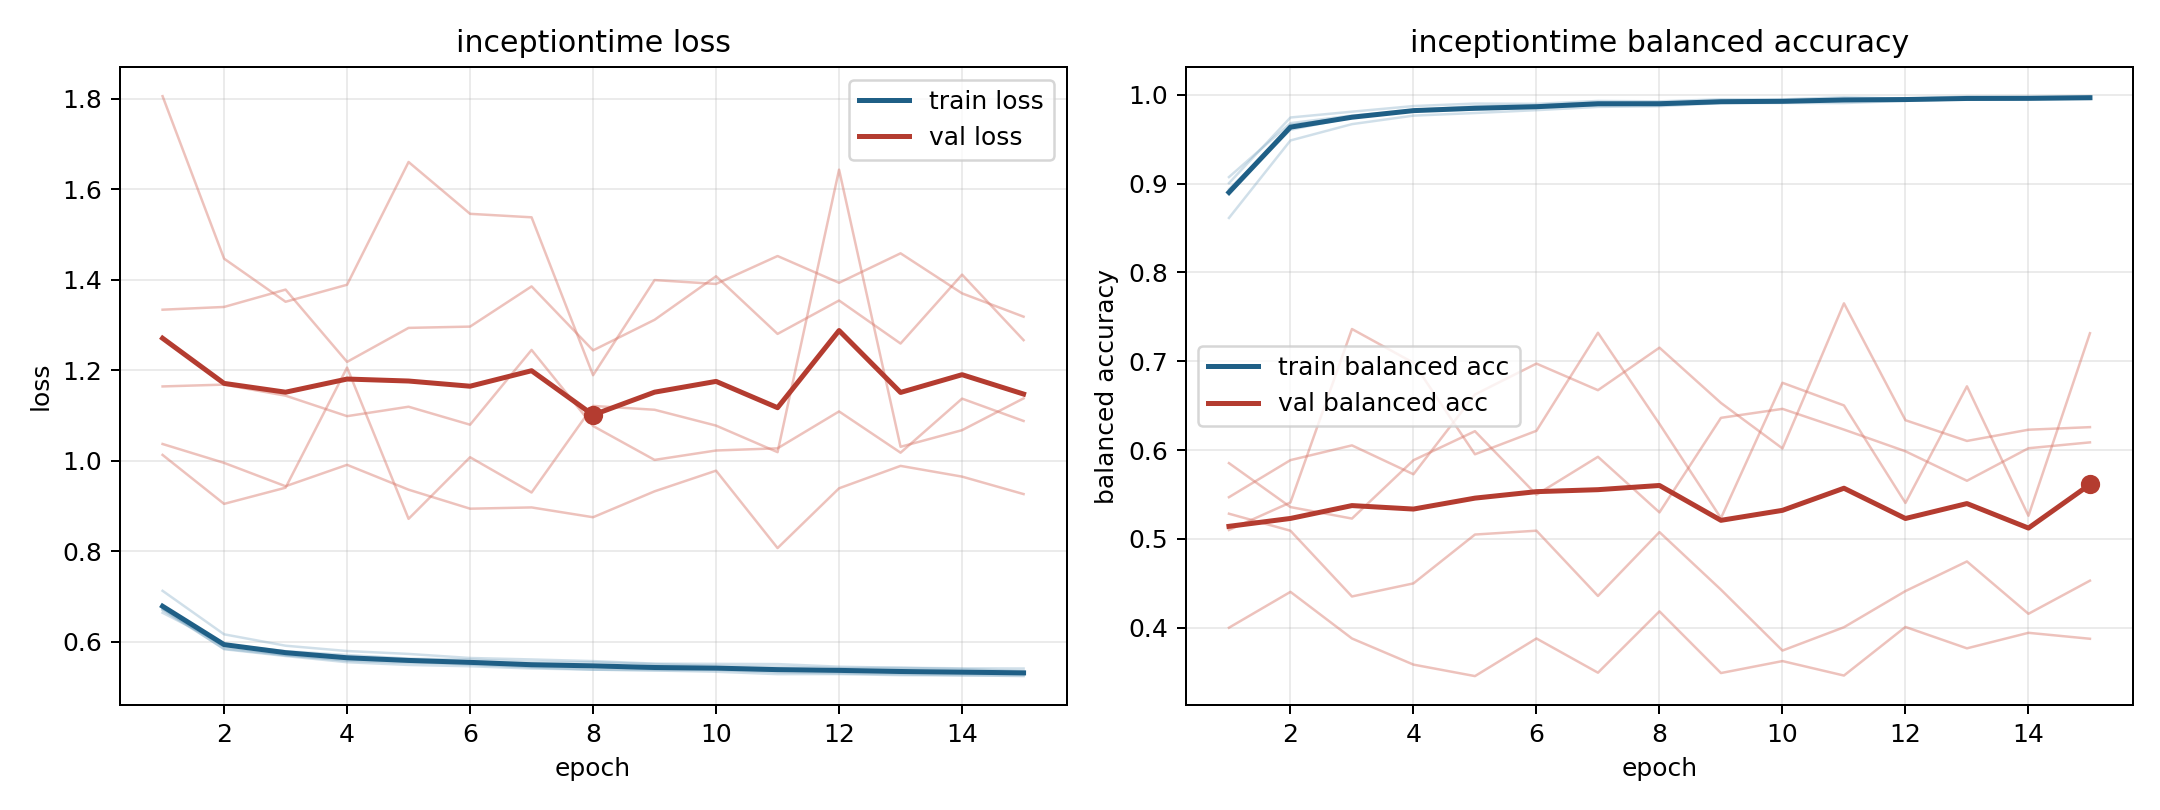

The file beside this chart, header and first rows:
model, fold, epoch, train_loss, train_balanced_accuracy, val_loss, val_balanced_accuracy
inceptiontime, 1, 1, 0.6717, 0.8937, 1.164, 0.5853
inceptiontime, 1, 2, 0.5891, 0.9606, 1.168, 0.5358
inceptiontime, 1, 3, 0.5701, 0.9746, 1.143, 0.5229
inceptiontime, 1, 4, 0.5597, 0.982, 1.098, 0.5885
inceptiontime, 1, 5, 0.5551, 0.9834, 1.119, 0.6212
inceptiontime, 1, 6, 0.549, 0.9854, 1.079, 0.5498
inceptiontime, 1, 7, 0.5431, 0.9887, 1.245, 0.5924
inceptiontime, 1, 8, 0.5378, 0.991, 1.076, 0.5298
inceptiontime, 1, 9, 0.5368, 0.9928, 1.002, 0.6363
inceptiontime, 1, 10, 0.5373, 0.9916, 1.022, 0.6464
inceptiontime, 1, 11, 0.5322, 0.9943, 1.027, 0.623
inceptiontime, 1, 12, 0.5297, 0.9942, 1.109, 0.5986
inceptiontime, 1, 13, 0.5277, 0.9955, 1.017, 0.5654
inceptiontime, 1, 14, 0.5256, 0.9962, 1.137, 0.602
inceptiontime, 1, 15, 0.5237, 0.9968, 1.088, 0.6086
inceptiontime, 2, 1, 0.6696, 0.9005, 1.333, 0.5283
inceptiontime, 2, 2, 0.5843, 0.9744, 1.34, 0.5092
inceptiontime, 2, 3, 0.5696, 0.981, 1.378, 0.4351
inceptiontime, 2, 4, 0.5575, 0.9873, 1.218, 0.4499
inceptiontime, 2, 5, 0.5531, 0.9901, 1.293, 0.5049
inceptiontime, 2, 6, 0.5519, 0.9898, 1.296, 0.5092
inceptiontime, 2, 7, 0.545, 0.993, 1.385, 0.4357
inceptiontime, 2, 8, 0.5447, 0.9926, 1.244, 0.5076
inceptiontime, 2, 9, 0.5392, 0.9949, 1.311, 0.4428
inceptiontime, 2, 10, 0.539, 0.9948, 1.407, 0.3743
inceptiontime, 2, 11, 0.5348, 0.9972, 1.28, 0.4005
inceptiontime, 2, 12, 0.5377, 0.9955, 1.354, 0.4412
inceptiontime, 2, 13, 0.5318, 0.998, 1.259, 0.4746
inceptiontime, 2, 14, 0.5312, 0.9976, 1.411, 0.4156
inceptiontime, 2, 15, 0.5293, 0.9984, 1.266, 0.4529
inceptiontime, 3, 1, 0.7122, 0.8613, 1.037, 0.5469
inceptiontime, 3, 2, 0.6161, 0.9486, 0.9949, 0.5887
inceptiontime, 3, 3, 0.5909, 0.9669, 0.9433, 0.6053
inceptiontime, 3, 4, 0.5791, 0.9765, 0.9906, 0.5727
inceptiontime, 3, 5, 0.5727, 0.9795, 0.9357, 0.6626
inceptiontime, 3, 6, 0.5637, 0.9827, 0.8937, 0.6973
inceptiontime, 3, 7, 0.5605, 0.9863, 0.8965, 0.6674
inceptiontime, 3, 8, 0.5568, 0.9871, 0.8748, 0.7153
inceptiontime, 3, 9, 0.5512, 0.9906, 0.9321, 0.653
inceptiontime, 3, 10, 0.5507, 0.9908, 0.9777, 0.6018
inceptiontime, 3, 11, 0.5503, 0.9907, 0.8066, 0.7652
inceptiontime, 3, 12, 0.5445, 0.9932, 0.9388, 0.6336
inceptiontime, 3, 13, 0.5421, 0.995, 0.9883, 0.6103
inceptiontime, 3, 14, 0.5408, 0.9949, 0.9646, 0.6229
inceptiontime, 3, 15, 0.5404, 0.9955, 0.926, 0.6258
inceptiontime, 4, 1, 0.6636, 0.9073, 1.805, 0.4
inceptiontime, 4, 2, 0.5939, 0.9681, 1.446, 0.4403
inceptiontime, 4, 3, 0.5788, 0.9766, 1.351, 0.3878
inceptiontime, 4, 4, 0.5703, 0.9821, 1.389, 0.3584
inceptiontime, 4, 5, 0.5623, 0.9841, 1.66, 0.3455
inceptiontime, 4, 6, 0.5601, 0.987, 1.545, 0.3878
inceptiontime, 4, 7, 0.5551, 0.9897, 1.538, 0.3493
inceptiontime, 4, 8, 0.5543, 0.9883, 1.189, 0.4184
inceptiontime, 4, 9, 0.5503, 0.9914, 1.399, 0.3489
inceptiontime, 4, 10, 0.5464, 0.9925, 1.39, 0.3624
inceptiontime, 4, 11, 0.5446, 0.994, 1.452, 0.3461
inceptiontime, 4, 12, 0.5414, 0.9954, 1.393, 0.4008
inceptiontime, 4, 13, 0.542, 0.9952, 1.458, 0.3768
inceptiontime, 4, 14, 0.5392, 0.9955, 1.37, 0.3942
inceptiontime, 4, 15, 0.5348, 0.9974, 1.318, 0.3875
... 15 more rows
